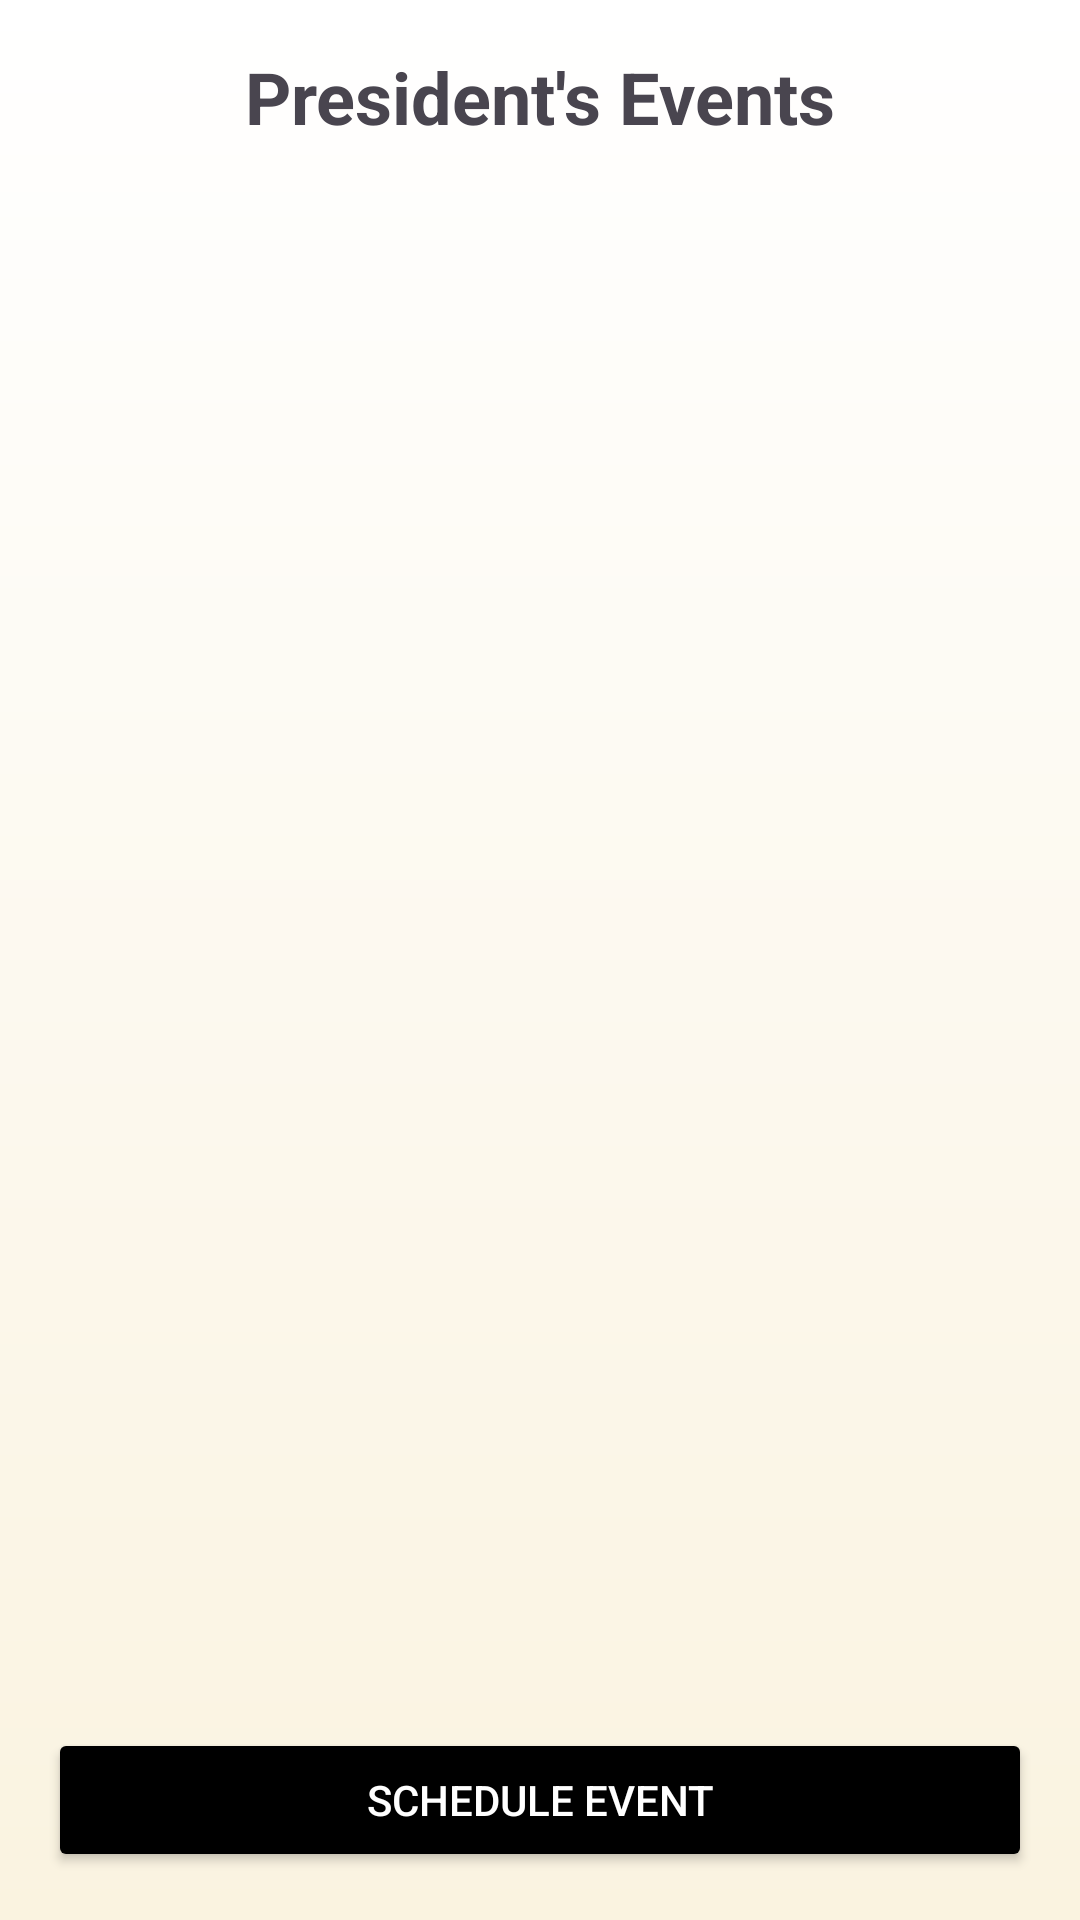

The Android layout XML behind this screen, and the referenced resources:
<!-- AndroidManifest.xml: application theme Theme.PRESTIGE -->
<!-- res/layout/fragment_president_events.xml -->
<RelativeLayout
    xmlns:android="http://schemas.android.com/apk/res/android"
    android:layout_width="match_parent"
    android:layout_height="match_parent"
    android:padding="16dp"
    android:background="@drawable/background_gradient">

    
    <TextView
        android:id="@+id/presidentEventsTitle"
        android:layout_width="wrap_content"
        android:layout_height="wrap_content"
        android:layout_centerHorizontal="true"
        android:text="President's Events"
        android:textSize="24sp"
        android:textStyle="bold"
        android:layout_marginBottom="16dp" />

    
    <androidx.recyclerview.widget.RecyclerView
        android:id="@+id/eventsRecyclerView"
        android:layout_width="match_parent"
        android:layout_height="0dp"
        android:layout_below="@id/presidentEventsTitle"
        android:layout_above="@id/scheduleButton"
        android:layout_marginTop="8dp" />

    
    <Button
        android:id="@+id/scheduleButton"
        android:layout_width="match_parent"
        android:layout_height="wrap_content"
        android:layout_alignParentBottom="true"
        android:layout_marginTop="16dp"
        android:text="Schedule Event"
        android:backgroundTint="@color/black"
        android:textColor="@android:color/white" />

</RelativeLayout>
<!-- resources referenced by this layout -->
<resources>
  <color name="black">#000000</color>
  <!-- drawable background_gradient (drawable) -->
  <shape xmlns:android="http://schemas.android.com/apk/res/android">
      <gradient
          android:startColor="#FAF3E0"
          android:endColor="#FFFFFF"
          android:angle="90" />
  </shape>
  <style name="Theme.PRESTIGE" parent="Base.Theme.PRESTIGE" />
  <style name="Base.Theme.PRESTIGE" parent="Theme.Material3.DayNight.NoActionBar">
          
          
      </style>
</resources>
